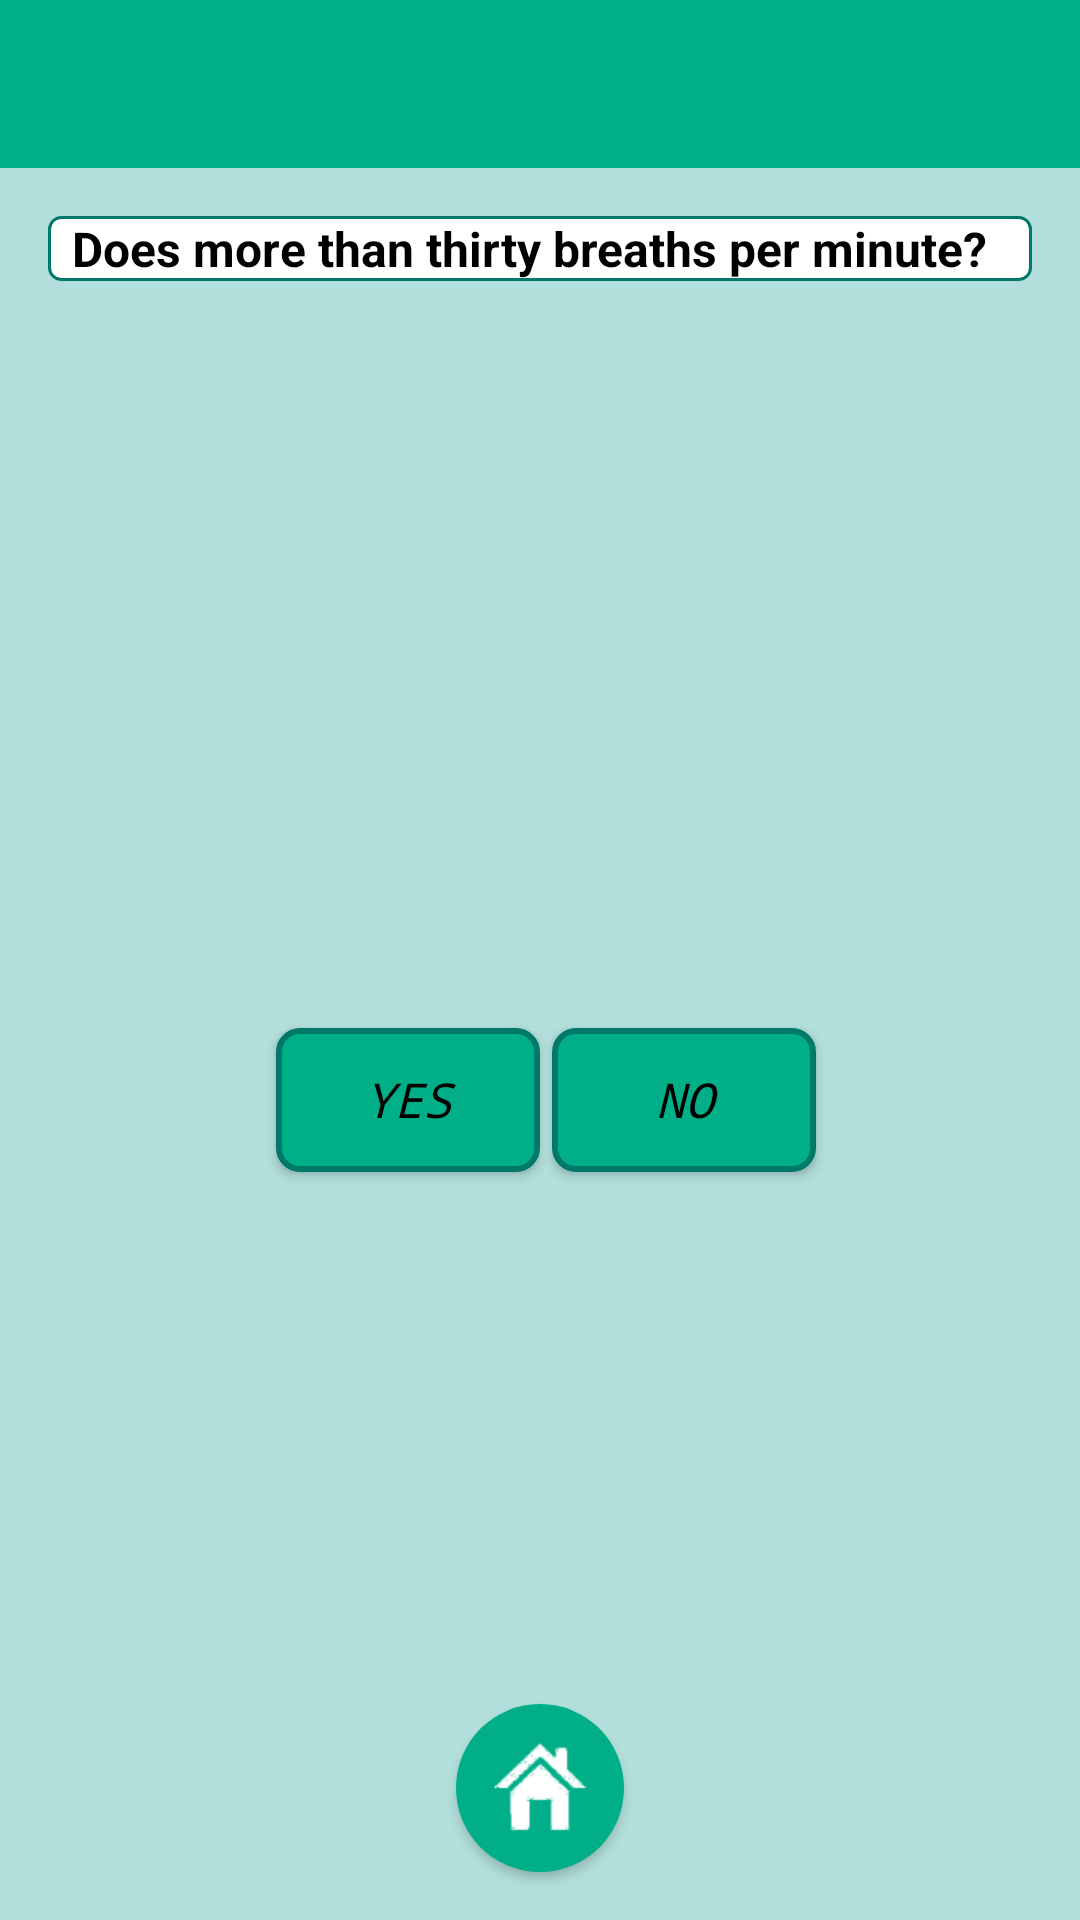

Android layout source for this screen:
<!-- AndroidManifest.xml: application theme AppTheme -->
<!-- res/layout/activity__step3.xml -->
<?xml version="1.0" encoding="utf-8"?>
<RelativeLayout xmlns:android="http://schemas.android.com/apk/res/android"
    xmlns:tools="http://schemas.android.com/tools"
    android:layout_width="match_parent"
    android:layout_height="match_parent"
    tools:context="com.ull.project.mobiletriageapp_start.Activity_Step3">
    <RelativeLayout
        android:id="@+id/nottoolbarview"
        android:layout_width="match_parent"
        android:layout_height="@dimen/tool_bar"
        android:background="@color/colorPrimary">

        <ImageView
            android:layout_width="wrap_content"
            android:layout_height="wrap_content"
            android:src="@drawable/top_nav_logo_title"
            android:scaleType="fitStart"
            tools:ignore="ContentDescription" />
    </RelativeLayout>
    <RelativeLayout
        android:orientation="horizontal"
        android:layout_width="match_parent"
        android:layout_height="match_parent"
        android:background="@color/colorBackground"
        android:layout_below="@id/nottoolbarview">
        <TextView
            android:id="@+id/textview_Step3_Question"
            android:text="@string/txt_ThirdQuestion"
            style="@style/App_TextView"
            android:layout_marginTop="@dimen/activity_vertical_margin"
            android:layout_marginLeft="@dimen/activity_horizontal_margin"
            android:layout_marginRight="@dimen/activity_horizontal_margin"/>
        <LinearLayout
            android:orientation="horizontal"
            android:layout_width="match_parent"
            android:layout_height="match_parent"
            android:gravity="center"
            android:layout_below="@id/textview_Step3_Question">

            <Button
                style="@style/App_ViewButton_Style"
                android:id="@+id/bt_yes_step3"
                android:text="@string/txt_PositiveAnswer"
                android:layout_margin="@dimen/space_components"/>
            <Button
                style="@style/App_ViewButton_Style"
                android:id="@+id/bt_no_step3"
                android:text="@string/txt_NegativeAnswer"/>
        </LinearLayout>
    </RelativeLayout>
    <Button
        style="@style/App_ViewButtonMain_Style"
        android:id="@+id/bt_main_step3"
        android:layout_marginBottom="@dimen/activity_vertical_margin"
        android:layout_alignParentBottom="true"
        android:layout_centerHorizontal="true"/>


</RelativeLayout>
<!-- resources referenced by this layout -->
<resources>
  <item name="colorBackground" type="color">#B2DFDB</item>
  <item name="colorPrimary" type="color">#00ae88</item>
  <dimen name="activity_horizontal_margin">16dp</dimen>
  <dimen name="activity_vertical_margin">16dp</dimen>
  <dimen name="space_components">4dp</dimen>
  <dimen name="tool_bar">56dp</dimen>
  <string name="txt_NegativeAnswer">No</string>
  <string name="txt_PositiveAnswer">Yes</string>
  <string name="txt_ThirdQuestion">Does more than thirty breaths per minute?</string>
  <style name="App_ViewButtonMain_Style" parent="Base.Widget.AppCompat.ImageButton">
          <item name="android:layout_width">@dimen/shape_circle</item>
          <item name="android:layout_height">@dimen/shape_circle</item>
          <item name="android:adjustViewBounds">true</item>
          <item name="android:scaleType">fitCenter</item>
          <item name="android:background">@drawable/bt_main_selector</item>
  
      </style>
  <style name="AppTheme" parent="Theme.AppCompat.Light.NoActionBar">
          <item name="android:dialogTheme">@style/App_Dialog_Theme</item>
          <item name="android:layout_width">match_parent</item>
          <item name="android:layout_height">match_parent</item>
      </style>
  <dimen name="text_size_short">16sp</dimen>
  <item name="textColorPrimary" type="color">#000000</item>
  <!-- drawable textview (drawable) -->
  <?xml version="1.0" encoding="utf-8"?>
  <shape xmlns:android="http://schemas.android.com/apk/res/android"
      android:shape="rectangle" >
  
      <solid
          android:color="@color/colorBackgroundText" >
      </solid>
  
  
      <stroke
          android:width="1dp"
          android:color="@color/colorPrimaryDark" >
      </stroke>
  
      <corners
          android:radius="4dp"   >
      </corners>
  
  </shape>
  <dimen name="shape_circle">56dp</dimen>
  <!-- drawable bt_main_selector (drawable) -->
  <?xml version="1.0" encoding="utf-8"?>
  <selector xmlns:android="http://schemas.android.com/apk/res/android">
      <item android:drawable="@drawable/bt_main_pressed"
          android:state_pressed="true" />
      <item android:drawable="@drawable/bt_main_selected"
          android:state_focused="true" />
      <item android:drawable="@drawable/bt_main_default" />
  
  </selector>
  <!-- drawable buttonview_selector (drawable) -->
  <?xml version="1.0" encoding="utf-8"?>
  <selector xmlns:android="http://schemas.android.com/apk/res/android">
      <item android:drawable="@drawable/buttonview_pressed"
          android:state_pressed="true" />
      <item android:drawable="@drawable/buttonview_selected"
          android:state_focused="true" />
      <item android:drawable="@drawable/buttonview_default" />
  
  </selector>
  <style name="App_Dialog_Theme" parent="Theme.AppCompat.Light.Dialog">
          <item name="android:windowNoTitle">false</item>
          <item name="android:windowIsFloating">true</item>
          <item name="android:layout_centerInParent">true</item>
      </style>
  <item name="colorBackgroundText" type="color">#FFFFFF</item>
  <item name="colorPrimaryDark" type="color">#00796B</item>
  <!-- drawable bt_main_pressed (drawable) -->
  <?xml version="1.0" encoding="utf-8"?>
  <layer-list xmlns:android="http://schemas.android.com/apk/res/android">
      <item>
  
          <shape android:shape="oval">
              <solid android:color="@color/colorPrimaryDark"/>
          </shape>
  
      </item>
      <item
          android:drawable="@drawable/ic_main"
          android:top ="2dp"
          android:bottom ="2dp"
          android:left= "2dp"
          android:right= "2dp">
  
  
      </item>
  
  
  </layer-list>
  <!-- drawable bt_main_selected (drawable) -->
  <?xml version="1.0" encoding="utf-8"?>
  <layer-list xmlns:android="http://schemas.android.com/apk/res/android">
      <item>
  
          <shape android:shape="oval">
              <solid android:color="@color/colorAcent"/>
          </shape>
  
      </item>
      <item
          android:drawable="@drawable/ic_main">
  
      </item>
  
  
  </layer-list>
  <item name="colorAcent" type="color">#64ffda</item>
  <dimen name="shape_circle_padding">10dp</dimen>
</resources>
